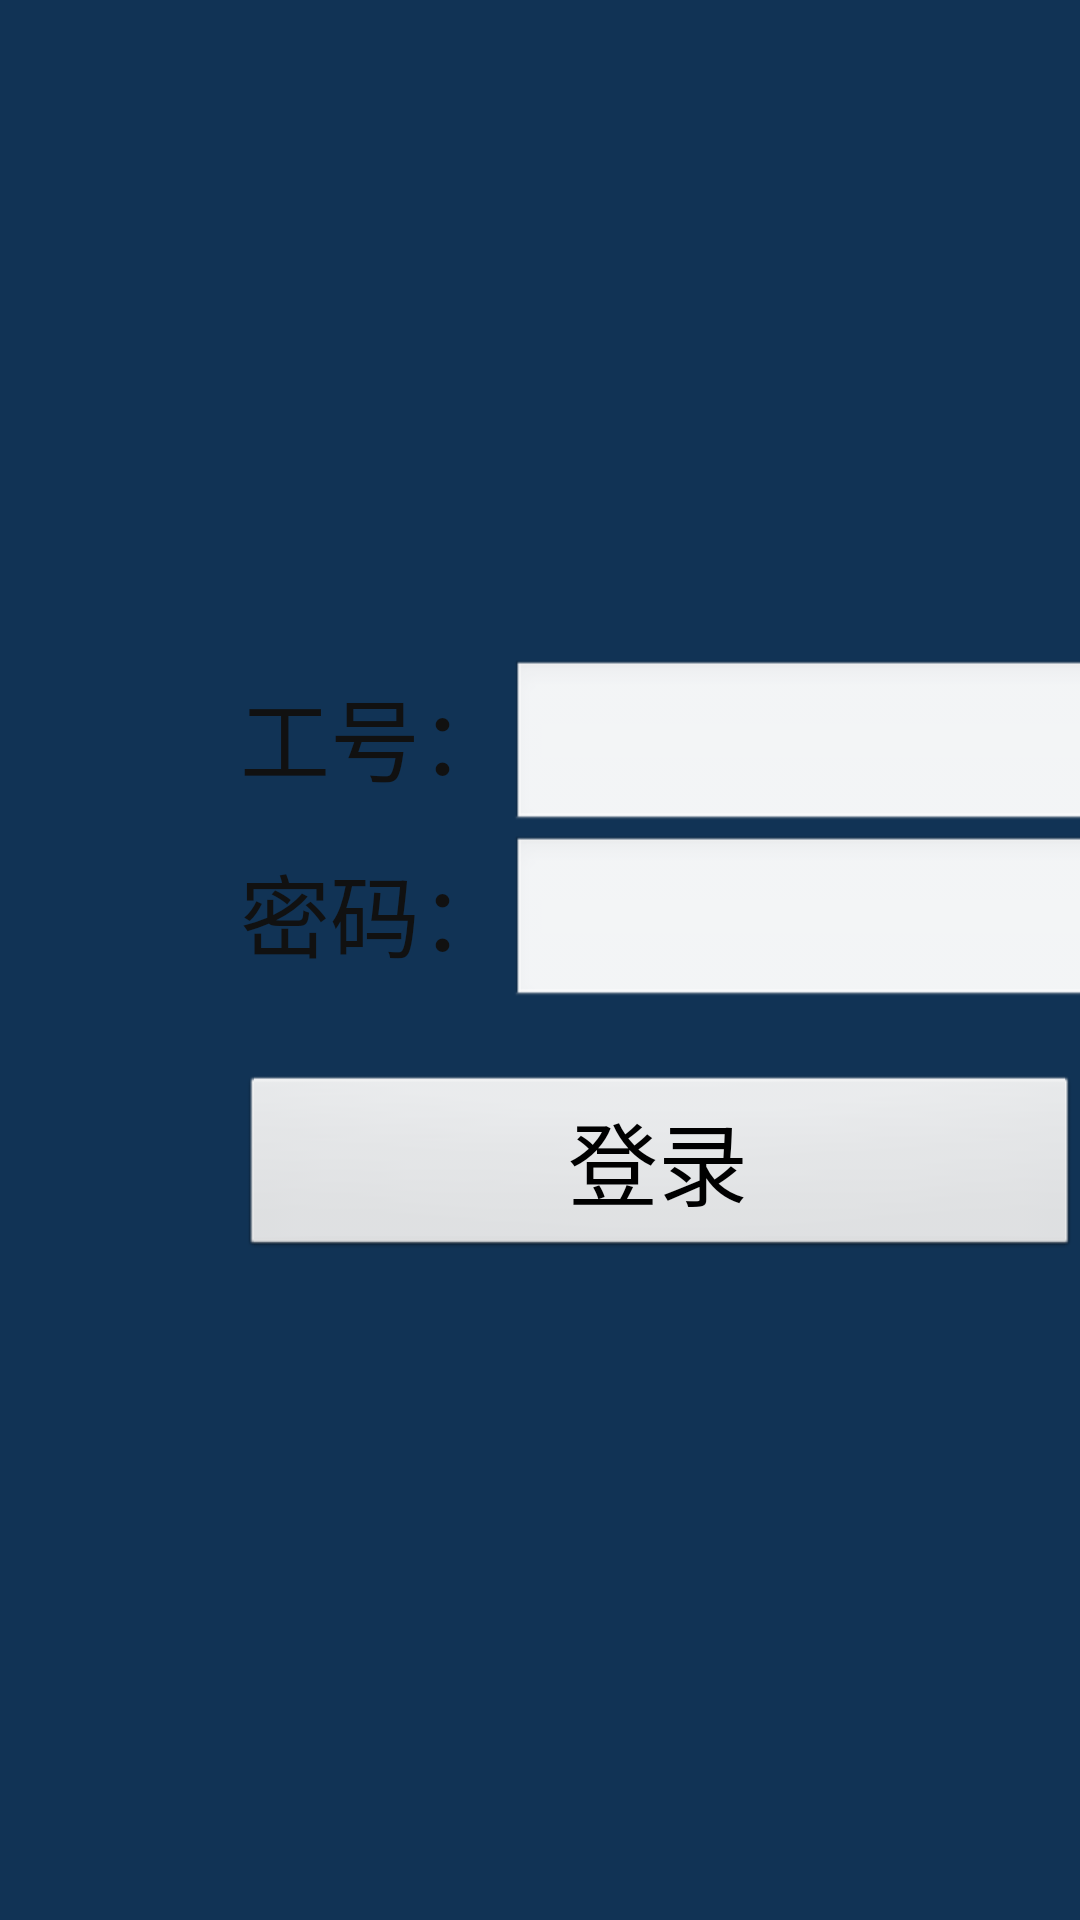

The Android layout XML behind this screen, and the referenced resources:
<!-- AndroidManifest.xml: application theme AppTheme -->
<!-- res/layout/activity_login_button.xml -->
<RelativeLayout xmlns:tools="http://schemas.android.com/tools"
    xmlns:android="http://schemas.android.com/apk/res/android"
    android:layout_width="match_parent"
    android:layout_height="match_parent"
    android:background="#113355"
    tools:context="com.example.scalefunshow.Login" >

    <TableLayout
        android:id="@+id/tableLayout1"
        android:layout_width="wrap_content"
        android:layout_height="wrap_content"
        android:layout_alignParentLeft="true"
        android:layout_centerVertical="true"
        android:paddingLeft="80dp" >

        <TableRow
            android:id="@+id/tableRow1"
            android:layout_width="wrap_content"
            android:layout_height="wrap_content" >

            <TextView
                android:id="@+id/textview"
                android:layout_width="wrap_content"
                android:layout_height="wrap_content"
                android:text="工号：" />

            <EditText
                android:id="@+id/person_id"
                android:layout_width="wrap_content"
                android:layout_height="wrap_content"
                android:ems="10"
                android:inputType="number" />
        </TableRow>

        <TableRow
            android:id="@+id/tableRow2"
            android:layout_width="wrap_content"
            android:layout_height="wrap_content" >

            <TextView
                android:id="@+id/textView2"
                android:layout_width="wrap_content"
                android:layout_height="wrap_content"
                android:text="密码：" />

            <EditText
                android:id="@+id/password"
                android:layout_width="wrap_content"
                android:layout_height="wrap_content"
                android:ems="10"
                android:inputType="numberPassword" >
            </EditText>
        </TableRow>

        <Button
            android:id="@+id/login"
            android:layout_width="200dp"
            android:layout_height="wrap_content"
            android:layout_below="@+id/tableLayout1"
            android:layout_centerHorizontal="true"
            android:layout_marginTop="21dp"
            android:onClick="onClick"
            android:text="登录" />
    </TableLayout>

    <LinearLayout
        android:layout_width="wrap_content"
        android:layout_height="wrap_content"
        android:layout_alignTop="@+id/tableLayout1"
        android:layout_marginLeft="19dp"
        android:layout_toRightOf="@+id/tableLayout1"
        android:orientation="vertical" >

        <LinearLayout
            android:layout_width="match_parent"
            android:layout_height="wrap_content" >

            <Button
                android:id="@+id/button1"
                android:layout_width="90dp"
                android:layout_height="90dp"
                android:text="1" />

            <Button
                android:id="@+id/button2"
                android:layout_width="90dp"
                android:layout_height="90dp"
                android:text="2" />
            <Button
                android:id="@+id/button3"
                android:layout_width="90dp"
                android:layout_height="90dp"
                android:text="3" />

            <Button
                android:id="@+id/button4"
                android:layout_width="90dp"
                android:layout_height="90dp"
                android:text="4" />
        </LinearLayout>

    </LinearLayout>

</RelativeLayout>
<!-- resources referenced by this layout -->
<resources>
  <style name="AppTheme" parent="AppBaseTheme">
          
          <item name="android:textSize">30dp</item>
          <item name="android:textColor">#111111</item>
          <item name="android:windowFullscreen">true</item>
          <item name="android:windowContentOverlay">@null</item>
      </style>
  <style name="AppBaseTheme" parent="android:Theme.Light">
          
      </style>
</resources>
